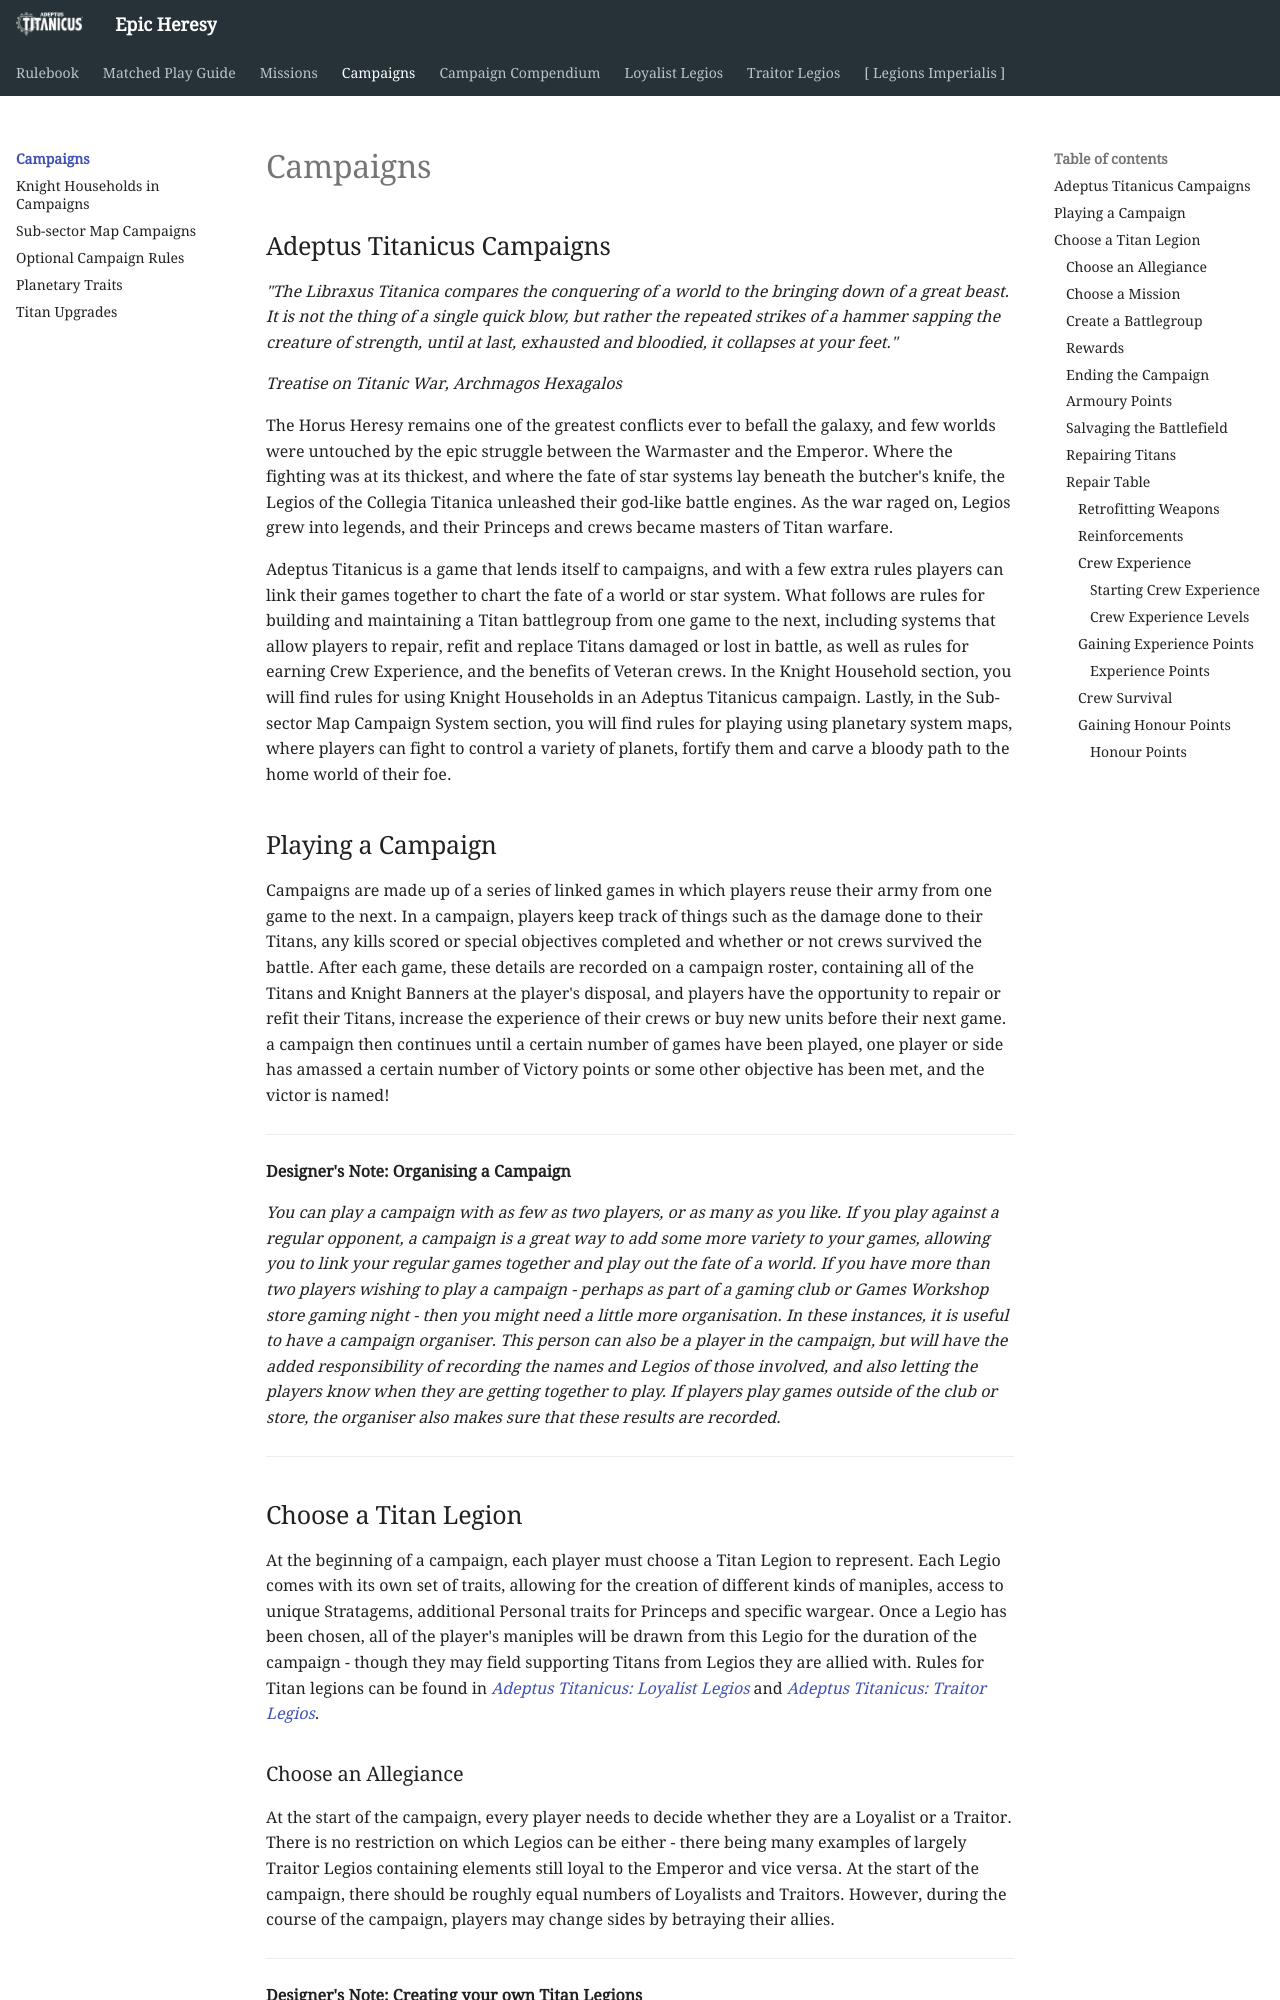

repository: BBBase-EHeresy-PPPub/EHeresy · page: at2018/campaigns/index.html · generator: mkdocs

## Adeptus Titanicus Campaigns

*"The Libraxus Titanica compares the conquering of a world to the bringing down of a great beast. It is not the thing of a single quick blow, but rather the repeated strikes of a hammer sapping the creature of strength, until at last, exhausted and bloodied, it collapses at your feet."*

*Treatise on Titanic War, Archmagos Hexagalos*

The Horus Heresy remains one of the greatest conflicts ever to befall the galaxy, and few worlds were untouched by the epic struggle between the Warmaster and the Emperor. Where the fighting was at its thickest, and where the fate of star systems lay beneath the butcher's knife, the Legios of the Collegia Titanica unleashed their god-like battle engines. As the war raged on, Legios grew into legends, and their Princeps and crews became masters of Titan warfare.

Adeptus Titanicus is a game that lends itself to campaigns, and with a few extra rules players can link their games together to chart the fate of a world or star system. What follows are rules for building and maintaining a Titan battlegroup from one game to the next, including systems that allow players to repair, refit and replace Titans damaged or lost in battle, as well as rules for earning Crew Experience, and the benefits of Veteran crews. In the Knight Household section, you will find rules for using Knight Households in an Adeptus Titanicus campaign. Lastly, in the Sub-sector Map Campaign System section, you will find rules for playing using planetary system maps, where players can fight to control a variety of planets, fortify them and carve a bloody path to the home world of their foe.

## Playing a Campaign

Campaigns are made up of a series of linked games in which players reuse their army from one game to the next. In a campaign, players keep track of things such as the damage done to their Titans, any kills scored or special objectives completed and whether or not crews survived the battle. After each game, these details are recorded on a campaign roster, containing all of the Titans and Knight Banners at the player's disposal, and players have the opportunity to repair or refit their Titans, increase the experience of their crews or buy new units before their next game. a campaign then continues until a certain number of games have been played, one player or side has amassed a certain number of Victory points or some other objective has been met, and the victor is named!

---

**Designer's Note: Organising a Campaign**

_You can play a campaign with as few as two players, or as many as you like. If you play against a regular opponent, a campaign is a great way to add some more variety to your games, allowing you to link your regular games together and play out the fate of a world. If you have more than two players wishing to play a campaign - perhaps as part of a gaming club or Games Workshop store gaming night - then you might need a little more organisation. In these instances, it is useful to have a campaign organiser. This person can also be a player in the campaign, but will have the added responsibility of recording the names and Legios of those involved, and also letting the players know when they are getting together to play. If players play games outside of the club or store, the organiser also makes sure that these results are recorded._

---

## Choose a Titan Legion

At the beginning of a campaign, each player must choose a Titan Legion to represent. Each Legio comes with its own set of traits, allowing for the creation of different kinds of maniples, access to unique Stratagems, additional Personal traits for Princeps and specific wargear. Once a Legio has been chosen, all of the player's maniples will be drawn from this Legio for the duration of the campaign - though they may field supporting Titans from Legios they are allied with. Rules for Titan legions can be found in *[Adeptus Titanicus: Loyalist Legios](../loyalist_legios/loyalist_titan_legions.md)* and *[Adeptus Titanicus: Traitor Legios](../traitor_legios/traitor_titan_legions.md)*.
